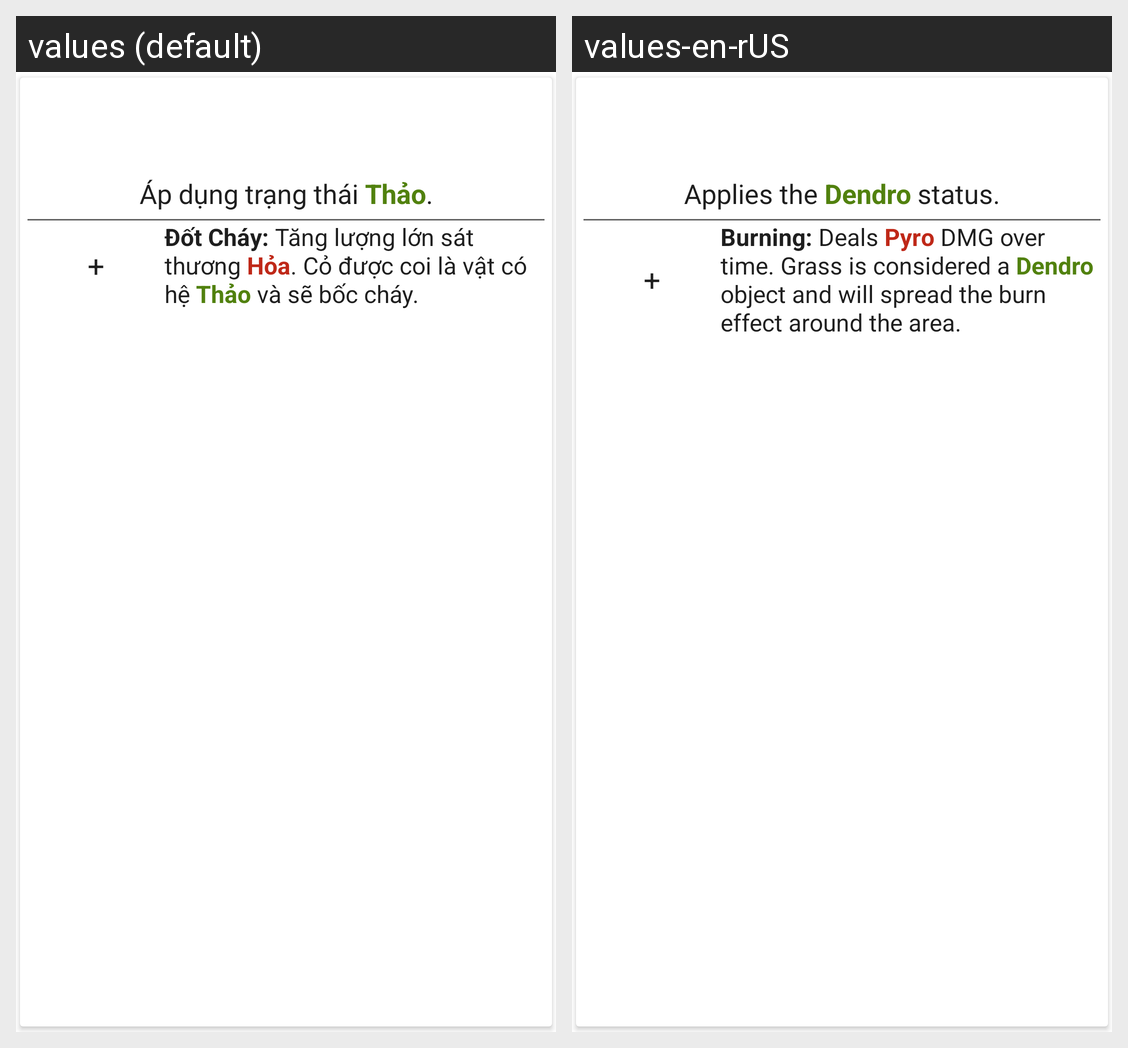

Locale-by-locale string values for the Android screen shown in this grid:
Android screen res/layout/layout_card_dendro.xml rendered under 2 locales, left to right: values (default), values-en-rUS. Device: Nexus 5 (rendered at 1080×1920; each locale shown at half size, 540×960, under a caption strip naming it); theme Theme.HandbookGenshin.
Strings drawn on this screen, with the default value and each locale's value (text and hints the layout hard-codes, and strings that could not be matched under every locale, appear in the picture but are not listed):

dendro_status
  values: Áp dụng trạng thái Thảo.
  values-en-rUS: Applies the Dendro status.

plus
  values: +
  values-en-rUS: +  [not translated; the default value is used]

thao_dotchay
  values: Đốt Cháy: Tăng lượng lớn sát thương Hỏa. Cỏ được coi là vật có hệ Thảo và sẽ bốc cháy.
  values-en-rUS: Burning: Deals Pyro DMG over time. Grass is considered a Dendro object and will spread the burn effect around the area.
